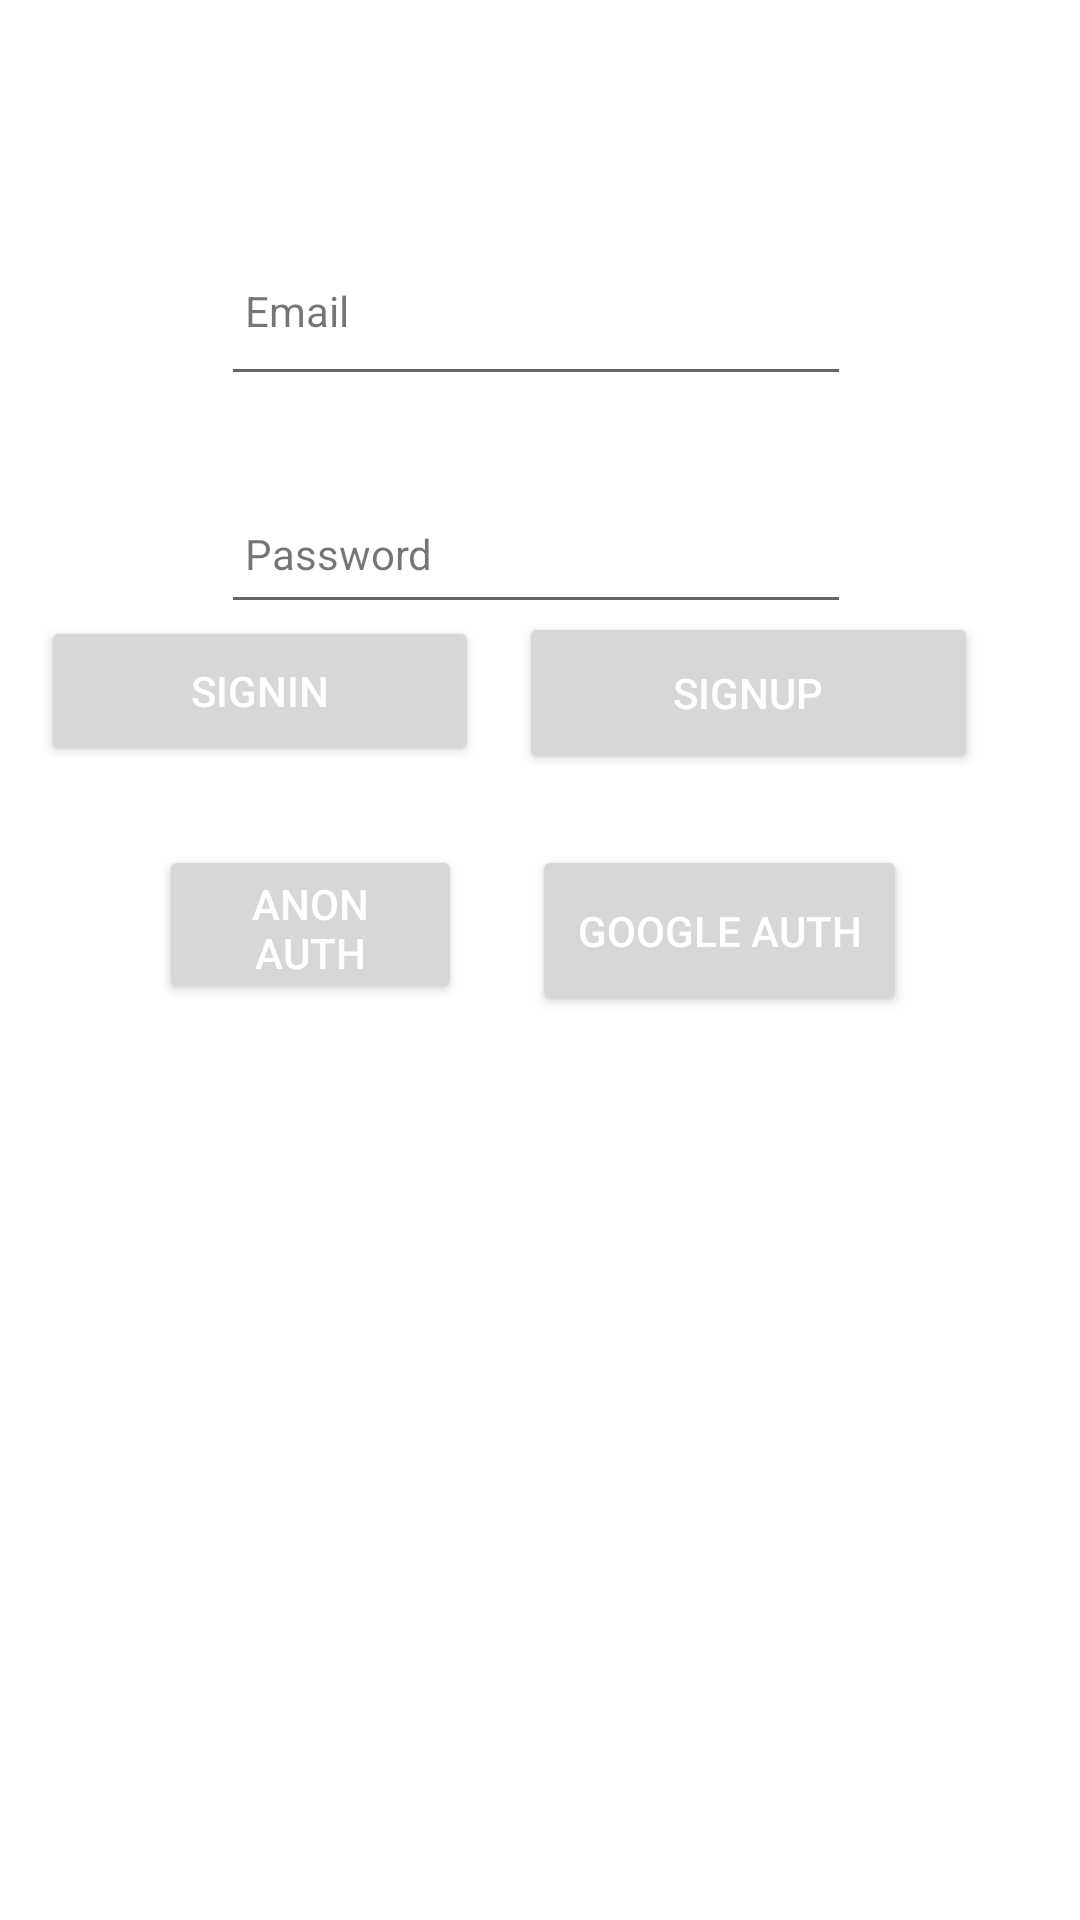

Produce the Android XML layout that renders to this screen, including the resource entries it uses.
<!-- AndroidManifest.xml: application theme Theme.MyApplication -->
<!-- res/layout/activity_auth.xml -->
<?xml version="1.0" encoding="utf-8"?>
<androidx.constraintlayout.widget.ConstraintLayout xmlns:android="http://schemas.android.com/apk/res/android"
    xmlns:app="http://schemas.android.com/apk/res-auto"
    xmlns:tools="http://schemas.android.com/tools"
    android:id="@+id/AuthActivity"
    android:layout_width="match_parent"
    android:layout_height="match_parent"
    tools:context=".Auth"
    tools:layout_editor_absoluteX="0dp"
    tools:layout_editor_absoluteY="-99dp">

    <Button
        android:id="@+id/bGlgSingin"
        android:layout_width="125dp"
        android:layout_height="57dp"
        android:text="@string/google_auth"
        android:textColor="#FFFFFF"
        app:layout_constraintBottom_toBottomOf="parent"
        app:layout_constraintEnd_toEndOf="parent"
        app:layout_constraintHorizontal_bias="0.755"
        app:layout_constraintStart_toStartOf="parent"
        app:layout_constraintTop_toTopOf="parent"
        app:layout_constraintVertical_bias="0.483" />

    <Button
        android:id="@+id/bAnonSingin"
        android:layout_width="101dp"
        android:layout_height="53dp"
        android:text="@string/anon_auth"
        android:textColor="#FFFFFF"
        app:layout_constraintBottom_toBottomOf="parent"
        app:layout_constraintEnd_toStartOf="@+id/bGlgSingin"
        app:layout_constraintHorizontal_bias="0.695"
        app:layout_constraintStart_toStartOf="parent"
        app:layout_constraintTop_toTopOf="parent"
        app:layout_constraintVertical_bias="0.48" />
















































    <EditText
        android:id="@+id/etEmail"
        android:layout_width="wrap_content"
        android:layout_height="wrap_content"
        android:layout_marginTop="84dp"
        android:autofillHints=""
        android:ems="10"
        android:inputType="textEmailAddress"
        android:minHeight="48dp"
        android:visibility="visible"
        app:layout_constraintEnd_toEndOf="parent"
        app:layout_constraintHorizontal_bias="0.492"
        app:layout_constraintStart_toStartOf="parent"
        app:layout_constraintTop_toTopOf="parent"
        tools:ignore="SpeakableTextPresentCheck" />

    <TextView
        android:id="@+id/textView2"
        android:layout_width="wrap_content"
        android:layout_height="wrap_content"
        android:text="Email"
        app:layout_constraintBottom_toBottomOf="@+id/etEmail"
        app:layout_constraintEnd_toEndOf="@+id/etEmail"
        app:layout_constraintHorizontal_bias="0.045"
        app:layout_constraintStart_toStartOf="@+id/etEmail"
        app:layout_constraintTop_toTopOf="@+id/etEmail"
        app:layout_constraintVertical_bias="0.344" />

    <TextView
        android:id="@+id/textView3"
        android:layout_width="wrap_content"
        android:layout_height="wrap_content"
        android:layout_marginTop="14dp"
        android:layout_marginBottom="14dp"
        android:text="Password"
        app:layout_constraintBottom_toBottomOf="@+id/etPassword"
        app:layout_constraintEnd_toEndOf="@+id/etPassword"
        app:layout_constraintHorizontal_bias="0.054"
        app:layout_constraintStart_toStartOf="@+id/etPassword"
        app:layout_constraintTop_toTopOf="@+id/etPassword"
        app:layout_constraintVertical_bias="1.0" />

    <EditText
        android:id="@+id/etPassword"
        android:layout_width="wrap_content"
        android:layout_height="wrap_content"
        android:layout_marginTop="28dp"
        android:autofillHints=""
        android:ems="10"
        android:inputType="textPassword"
        android:minHeight="48dp"
        app:layout_constraintBottom_toBottomOf="parent"
        app:layout_constraintEnd_toEndOf="parent"
        app:layout_constraintHorizontal_bias="0.492"
        app:layout_constraintStart_toStartOf="parent"
        app:layout_constraintTop_toBottomOf="@+id/etEmail"
        app:layout_constraintVertical_bias="0.0"
        tools:ignore="SpeakableTextPresentCheck" />

    <Button
        android:id="@+id/bEmailSingin"
        android:layout_width="146dp"
        android:layout_height="50dp"
        android:text="@string/email_sign_In"
        android:textColor="#FFFFFF"
        app:layout_constraintBottom_toBottomOf="parent"
        app:layout_constraintEnd_toStartOf="@+id/bEmailSingUp"
        app:layout_constraintStart_toStartOf="parent"
        app:layout_constraintTop_toTopOf="parent"
        app:layout_constraintVertical_bias="0.348"
        tools:text="email login" />

    <Button
        android:id="@+id/bEmailSingUp"
        android:layout_width="153dp"
        android:layout_height="54dp"
        android:text="@string/email_sign_Up"
        android:textColor="#FFFFFF"
        app:layout_constraintBottom_toBottomOf="parent"
        app:layout_constraintEnd_toEndOf="parent"
        app:layout_constraintHorizontal_bias="0.835"
        app:layout_constraintStart_toStartOf="parent"
        app:layout_constraintTop_toTopOf="parent"
        app:layout_constraintVertical_bias="0.348"
        tools:text="sign Up" />



</androidx.constraintlayout.widget.ConstraintLayout>
<!-- resources referenced by this layout -->
<resources>
  <string name="anon_auth">Anon auth</string>
  <string name="email_sign_In">SignIn</string>
  <string name="email_sign_Up">SignUp</string>
  <string name="google_auth">Google Auth</string>
  <string name="phone_auth">Phone Auth</string>
  <style name="Theme.MyApplication" parent="Theme.MaterialComponents.DayNight.DarkActionBar">
          
          <item name="colorPrimary">@color/purple_500</item>
          <item name="colorPrimaryVariant">@color/purple_700</item>
          <item name="colorOnPrimary">@color/white</item>
  
          
          <item name="colorSecondary">@color/teal_200</item>
          <item name="colorSecondaryVariant">@color/teal_700</item>
          <item name="colorOnSecondary">@color/black</item>
          
          <item name="android:statusBarColor">?attr/colorPrimaryVariant</item>
          
      </style>
  <!-- not gathered from this repository: default colours our renderer supplied (Android Studio template values) -->
  <color name="purple_500">#FF6200EE</color>
  <color name="purple_700">#FF3700B3</color>
  <color name="teal_200">#FF03DAC5</color>
  <color name="teal_700">#FF018786</color>
  <color name="black">#FF000000</color>
  <color name="white">#FFFFFFFF</color>
</resources>
